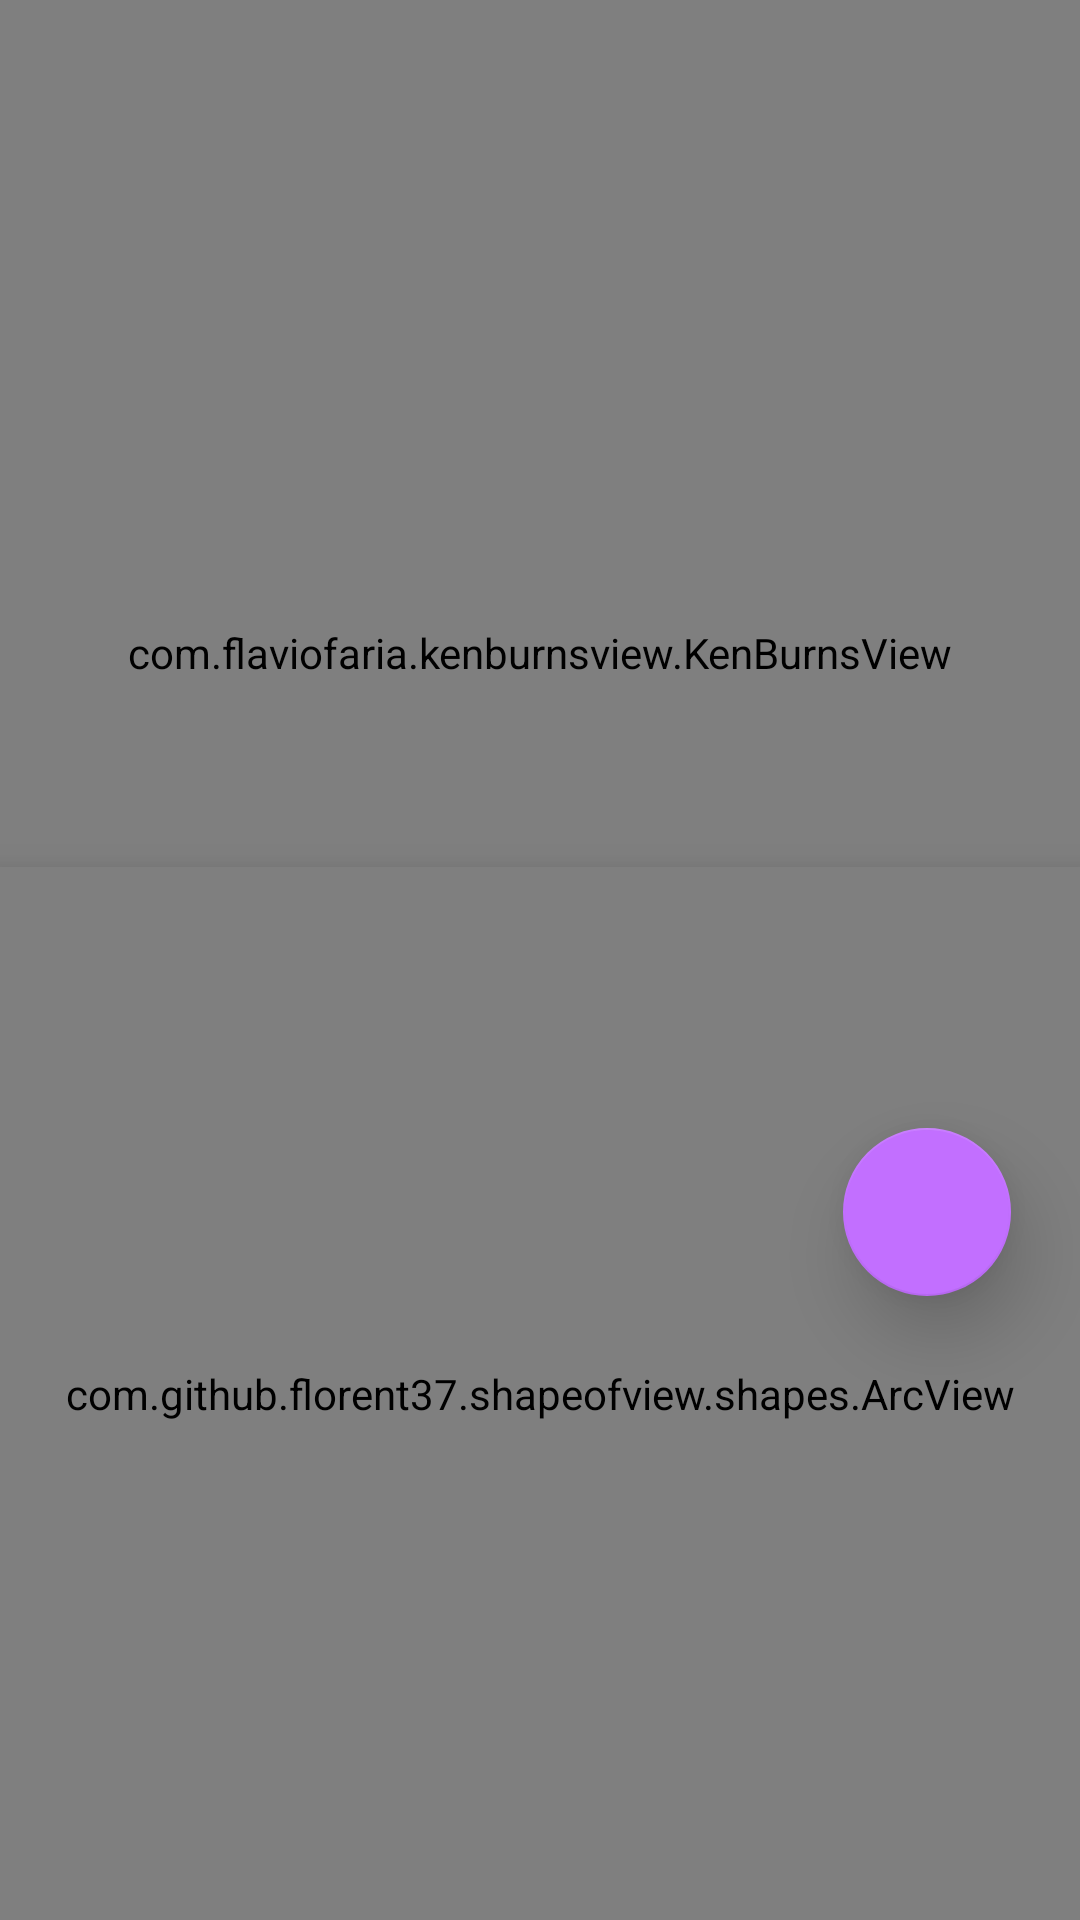

Here is an Android app screen rendered from its layout file. Give the layout XML and the strings, colors and styles it references.
<!-- AndroidManifest.xml: application theme AppTheme -->
<!-- res/layout/fragment_news_detail.xml -->
<?xml version="1.0" encoding="utf-8"?>
<androidx.constraintlayout.widget.ConstraintLayout xmlns:android="http://schemas.android.com/apk/res/android"
    xmlns:tools="http://schemas.android.com/tools"
    android:layout_width="match_parent"
    xmlns:app="http://schemas.android.com/apk/res-auto"
    android:layout_height="match_parent"
    tools:context=".NewsDetailFragment">
        <com.flaviofaria.kenburnsview.KenBurnsView
            android:layout_width="match_parent"
            android:layout_height="435dp"
            android:scaleType="fitXY"
            app:layout_constraintTop_toTopOf="parent"
            android:id="@+id/kennyBurn"/>
        <ImageView
            android:layout_width="match_parent"
            android:layout_height="435dp"
            android:id="@+id/ImageView"
            app:layout_constraintTop_toTopOf="parent"
            android:scaleType="centerCrop"
            android:transitionName="ImageView"
            />
        <com.google.android.material.floatingactionbutton.FloatingActionButton
            android:layout_width="wrap_content"
            android:layout_height="wrap_content"
            android:layout_alignParentEnd="true"
            android:layout_below="@id/kennyBurn"
            android:layout_marginEnd="23dp"
            app:layout_constraintTop_toTopOf="@id/kennyBurn"
            app:layout_constraintEnd_toEndOf="parent"
            android:layout_marginTop="376dp"
            android:layout_alignParentTop="true"
            android:id="@+id/elaborateButton"
            android:src="@drawable/ic_baseline_navigate_next_240"
            app:backgroundTint="@color/colorAccent1"
            app:elevation="15dp"
            app:fabSize="normal"/>
        <com.github.florent37.shapeofview.shapes.ArcView
            android:layout_width="match_parent"
            android:layout_height="351dp"
            android:layout_alignParentStart="true"
            android:layout_alignParentBottom="true"
            android:elevation="10dip"
            app:layout_constraintBottom_toBottomOf="parent"
            android:id="@+id/arcView"
            app:shape_arc_position="top"
            app:shape_arc_height="40dp">
            <androidx.constraintlayout.widget.ConstraintLayout
                android:layout_width="match_parent"
                android:layout_height="match_parent"
                android:id="@+id/constraintlayout2"
                android:background="@color/colorPrimaryDark">
                <ImageView
                    android:layout_width="match_parent"
                    android:layout_height="100dp"
                    app:layout_constraintTop_toTopOf="@id/constraintlayout2"
                    android:background="@drawable/top_shadow1"/>
                <TextView
                    android:layout_width="match_parent"
                    android:layout_height="wrap_content"
                    android:textColor="@color/colorAccent1"
                    android:text="Author"
                    app:layout_constraintTop_toTopOf="@id/constraintlayout2"
                    android:maxLines="1"
                    android:ellipsize="end"
                    android:layout_marginStart="23dp"
                    android:id="@+id/Author"
                    android:textStyle="bold"
                    android:textAllCaps="true"
                    android:layout_marginEnd="70dp"
                    android:layout_marginTop="57dp"
                    android:textAppearance="@style/TextAppearance.AppCompat.Small"/>
                <TextView
                    android:layout_width="match_parent"
                    android:layout_height="wrap_content"
                    android:maxLines="4"
                    app:layout_constraintTop_toBottomOf="@id/Author"
                    android:ellipsize="end"
                    android:id="@+id/Title"
                    android:text="Title"
                    android:textAppearance="@style/TextAppearance.AppCompat.Medium"
                    android:layout_below="@id/Author"
                    android:textColor="#fff"
                    android:layout_marginTop="3dp"
                    android:layout_marginStart="23dp"
                    android:layout_marginEnd="23dp"/>
                <TextView
                    android:layout_width="match_parent"
                    android:layout_height="wrap_content"
                    android:layout_below="@id/Title"
                    android:maxLines="5"
                    android:ellipsize="end"
                    android:text="content"
                    android:layout_marginTop="5dp"
                    android:id="@+id/content2"
                    app:layout_constraintTop_toBottomOf="@id/Title"
                    android:textAppearance="@style/TextAppearance.AppCompat.Small"
                    android:textColor="#D0FFFFFF"
                    android:layout_marginStart="23dp"
                    android:layout_marginEnd="23dp"/>
                <com.github.curioustechizen.ago.RelativeTimeTextView
                    android:layout_width="wrap_content"
                    android:layout_height="wrap_content"
                    android:layout_below="@id/content2"
                    app:layout_constraintTop_toBottomOf="@id/content2"
                    app:layout_constraintEnd_toEndOf="parent"
                    android:layout_marginTop="9dp"
                    android:id="@+id/time2"
                    android:textAppearance="@style/TextAppearance.AppCompat.Small"
                    android:textColor="@color/colorAccent1"
                    android:layout_alignParentEnd="true"
                    android:layout_marginEnd="23dp"
                    android:text="8 hours ago"
                    />
            </androidx.constraintlayout.widget.ConstraintLayout>
        </com.github.florent37.shapeofview.shapes.ArcView>

</androidx.constraintlayout.widget.ConstraintLayout>
<!-- resources referenced by this layout -->
<resources>
  <color name="colorAccent1">#C26FFF</color>
  <color name="colorPrimaryDark">#3700B3</color>
  <!-- drawable top_shadow1 (drawable) -->
  <shape xmlns:android="http://schemas.android.com/apk/res/android"
      android:shape="rectangle">
  
      <gradient android:startColor="@android:color/transparent"
          android:endColor="#80000000"
          android:angle="90"/>
  
  </shape>
  <style name="AppTheme" parent="Theme.AppCompat.Light.DarkActionBar">
          
          <item name="colorPrimary">@color/colorPrimary</item>
          <item name="colorPrimaryDark">@color/colorPrimaryDark</item>
          <item name="colorAccent">@color/colorAccent</item>
      </style>
  <color name="colorPrimary">#6200EE</color>
  <color name="colorAccent">#03DAC5</color>
</resources>
